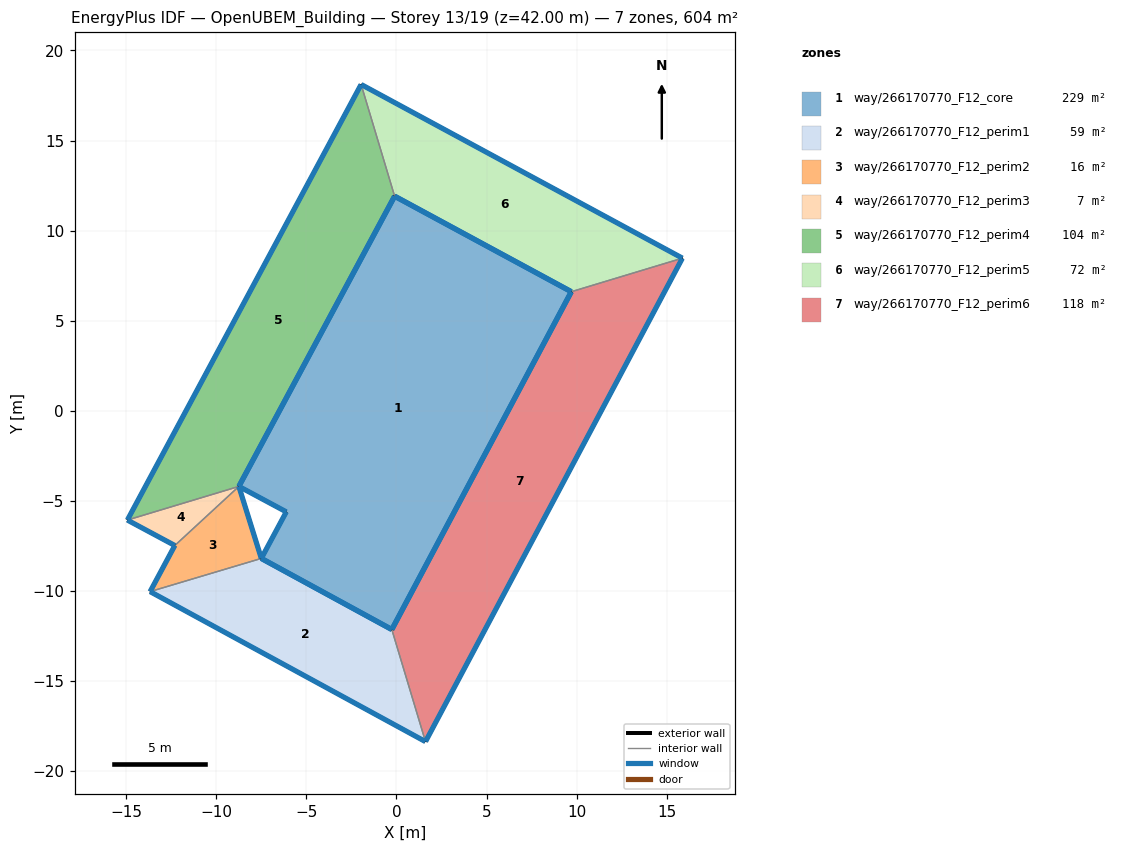
=== STOREY PLAN SPEC (per zone: floor XY polygon, exterior-wall plan segments, windows/doors) ===
zone 1: way/266170770_F12_core  (228.7 m²)
  floor: (9.70, 6.61) (-0.26, -12.14) (-7.50, -8.20) (-6.12, -5.61) (-8.75, -4.20) (-0.10, 11.91)
  exterior wall: (-8.75, -4.20) – (-6.12, -5.61)  [3.0 m]
    window: (-8.75, -4.20) – (-6.12, -5.61)  [4.2 m²]
  exterior wall: (-6.12, -5.61) – (-7.50, -8.20)  [2.9 m]
    window: (-6.12, -5.61) – (-7.50, -8.19)  [4.1 m²]
  exterior wall: (-7.50, -8.20) – (-0.26, -12.14)  [8.2 m]
    window: (-7.50, -8.20) – (-0.26, -12.14)  [11.5 m²]
  exterior wall: (-0.10, 11.91) – (-8.75, -4.20)  [18.3 m]
    window: (-0.11, 11.90) – (-8.74, -4.19)  [25.6 m²]
  exterior wall: (9.70, 6.61) – (-0.10, 11.91)  [11.1 m]
    window: (9.70, 6.61) – (-0.10, 11.91)  [15.6 m²]
  exterior wall: (-0.26, -12.14) – (9.70, 6.61)  [21.2 m]
    window: (-0.25, -12.13) – (9.70, 6.60)  [29.7 m²]
zone 2: way/266170770_F12_perim1  (58.6 m²)
  floor: (1.61, -18.36) (-0.26, -12.14) (-7.50, -8.20) (-13.67, -10.04)
  exterior wall: (1.61, -18.36) – (-13.67, -10.04)  [17.4 m]
    window: (1.60, -18.36) – (-13.67, -10.04)  [24.3 m²]
  exterior wall: (-7.50, -8.20) – (-0.26, -12.14)  [8.2 m]
    window: (-7.50, -8.20) – (-0.26, -12.14)  [11.5 m²]
  interior walls: 2
zone 3: way/266170770_F12_perim2  (15.8 m²)
  floor: (-7.50, -8.20) (-8.75, -4.20) (-12.30, -7.48) (-13.67, -10.04)
  exterior wall: (-13.67, -10.04) – (-12.30, -7.48)  [2.9 m]
    window: (-13.67, -10.04) – (-12.30, -7.48)  [4.1 m²]
  exterior wall: (-8.75, -4.20) – (-7.50, -8.20)  [4.2 m]
    window: (-8.75, -4.20) – (-7.50, -8.19)  [5.9 m²]
  interior walls: 2
zone 4: way/266170770_F12_perim3  (6.8 m²)
  floor: (-8.75, -4.20) (-14.94, -6.07) (-12.30, -7.48)
  exterior wall: (-12.30, -7.48) – (-14.94, -6.07)  [3.0 m]
    window: (-12.30, -7.48) – (-14.94, -6.07)  [4.2 m²]
  interior walls: 2
zone 5: way/266170770_F12_perim4  (104.5 m²)
  floor: (-8.75, -4.20) (-0.10, 11.91) (-1.96, 18.11) (-14.94, -6.07)
  exterior wall: (-14.94, -6.07) – (-1.96, 18.11)  [27.4 m]
    window: (-14.93, -6.05) – (-1.97, 18.10)  [38.4 m²]
  exterior wall: (-0.10, 11.91) – (-8.75, -4.20)  [18.3 m]
    window: (-0.11, 11.90) – (-8.74, -4.19)  [25.6 m²]
  interior walls: 2
zone 6: way/266170770_F12_perim5  (71.8 m²)
  floor: (15.87, 8.47) (-1.96, 18.11) (-0.10, 11.91) (9.70, 6.61)
  exterior wall: (-1.96, 18.11) – (15.87, 8.47)  [20.3 m]
    window: (-1.95, 18.11) – (15.86, 8.47)  [28.4 m²]
  exterior wall: (9.70, 6.61) – (-0.10, 11.91)  [11.1 m]
    window: (9.70, 6.61) – (-0.10, 11.91)  [15.6 m²]
  interior walls: 2
zone 7: way/266170770_F12_perim6  (117.9 m²)
  floor: (1.61, -18.36) (15.87, 8.47) (9.70, 6.61) (-0.26, -12.14)
  exterior wall: (15.87, 8.47) – (1.61, -18.36)  [30.4 m]
    window: (15.86, 8.46) – (1.62, -18.35)  [42.5 m²]
  exterior wall: (-0.26, -12.14) – (9.70, 6.61)  [21.2 m]
    window: (-0.25, -12.13) – (9.70, 6.60)  [29.7 m²]
  interior walls: 2

=== DERIVED (storey summary) ===
Building: OpenUBEM_Building
Storey: 13 of 19  (floor level z = 42.00 m)
Storey gross floor area: 604.1 m²
Zones on this storey: 7
  - way/266170770_F12_core: floor 228.7 m²; exterior wall 64.8 m (226.9 m²); 6 window(s) 90.7 m²; WWR 40.0%
  - way/266170770_F12_perim1: floor 58.6 m²; exterior wall 25.7 m (89.8 m²); 2 window(s) 35.9 m²; WWR 40.0%
  - way/266170770_F12_perim2: floor 15.8 m²; exterior wall 7.1 m (24.8 m²); 2 window(s) 9.9 m²; WWR 40.0%
  - way/266170770_F12_perim3: floor 6.8 m²; exterior wall 3.0 m (10.5 m²); 1 window(s) 4.2 m²; WWR 40.0%
  - way/266170770_F12_perim4: floor 104.5 m²; exterior wall 45.7 m (160.0 m²); 2 window(s) 63.9 m²; WWR 40.0%
  - way/266170770_F12_perim5: floor 71.8 m²; exterior wall 31.4 m (110.0 m²); 2 window(s) 43.9 m²; WWR 40.0%
  - way/266170770_F12_perim6: floor 117.9 m²; exterior wall 51.6 m (180.7 m²); 2 window(s) 72.2 m²; WWR 40.0%
Zone adjacency (shared interzone walls):
  - way/266170770_F12_perim1 ↔ way/266170770_F12_perim2
  - way/266170770_F12_perim1 ↔ way/266170770_F12_perim6
  - way/266170770_F12_perim2 ↔ way/266170770_F12_perim3
  - way/266170770_F12_perim3 ↔ way/266170770_F12_perim4
  - way/266170770_F12_perim4 ↔ way/266170770_F12_perim5
  - way/266170770_F12_perim5 ↔ way/266170770_F12_perim6